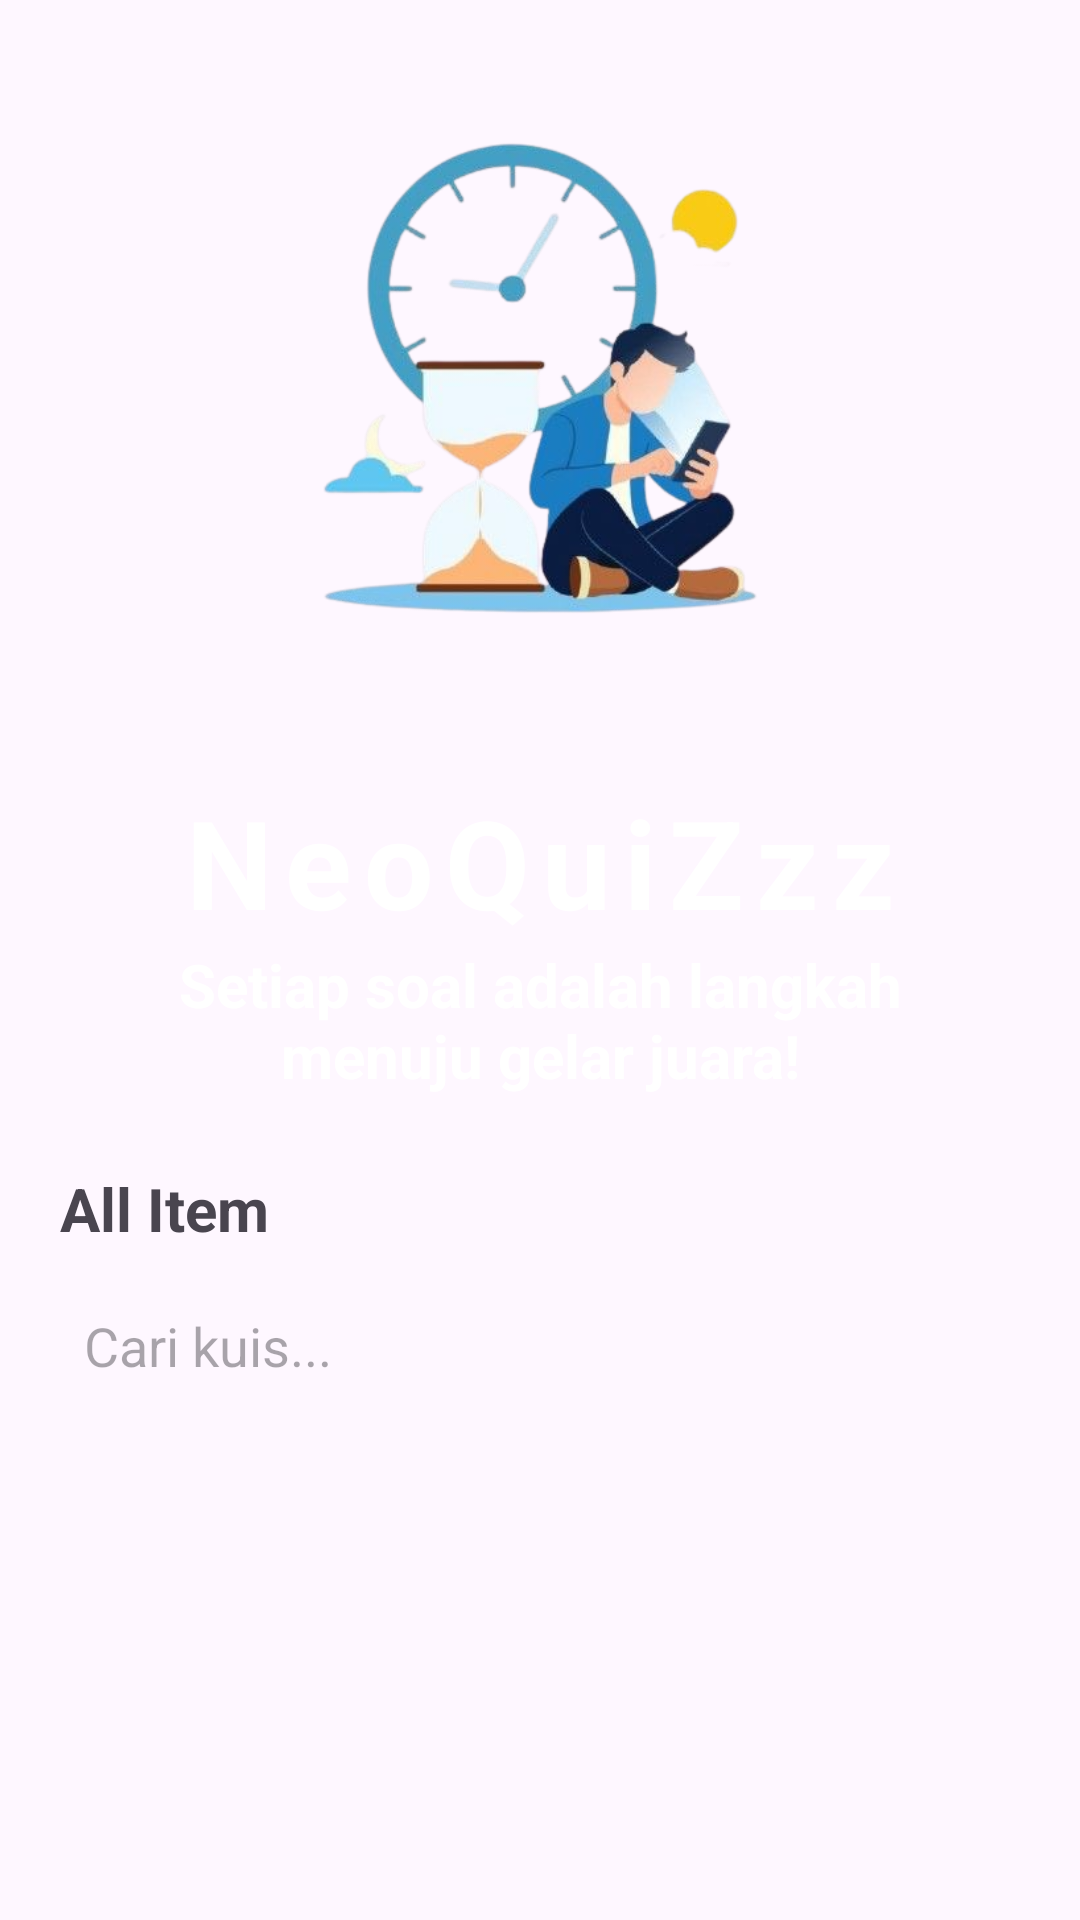

Produce the Android XML layout that renders to this screen, including the resource entries it uses.
<!-- AndroidManifest.xml: application theme Theme.NeoQuiZzz -->
<!-- res/layout/activity_main.xml -->
<?xml version="1.0" encoding="utf-8"?>
<androidx.constraintlayout.widget.ConstraintLayout
    xmlns:android="http://schemas.android.com/apk/res/android"
    xmlns:app="http://schemas.android.com/apk/res-auto"
    xmlns:tools="http://schemas.android.com/tools"
    android:id="@+id/main"
    android:layout_width="match_parent"
    android:layout_height="match_parent"
    android:padding="16dp"
    tools:context=".MainActivity">

    <ImageView
        android:id="@+id/logoImage"
        android:layout_width="0dp"
        android:layout_height="220dp"
        android:src="@drawable/logo"
        app:layout_constraintTop_toTopOf="parent"
        app:layout_constraintStart_toStartOf="parent"
        app:layout_constraintEnd_toEndOf="parent" />


    <LinearLayout
        android:id="@+id/header"
        android:layout_width="0dp"
        android:layout_height="wrap_content"
        android:layout_marginTop="16dp"
        android:background="@drawable/rounded_corner"
        android:backgroundTint="@color/pink"
        android:orientation="vertical"
        android:padding="8dp"
        app:layout_constraintTop_toBottomOf="@id/logoImage"
        app:layout_constraintStart_toStartOf="parent"
        app:layout_constraintEnd_toEndOf="parent">

        <TextView
            android:layout_width="match_parent"
            android:layout_height="wrap_content"
            android:text="NeoQuiZzz"
            android:gravity="center"
            android:textSize="41sp"
            android:textColor="@color/white"
            android:letterSpacing="0.1"
            android:textStyle="bold"/>

        <TextView
            android:layout_width="match_parent"
            android:layout_height="wrap_content"
            android:text="Setiap soal adalah langkah menuju gelar juara!"
            android:gravity="center"
            android:textSize="20sp"
            android:textColor="@color/white"
            android:textStyle="bold"/>
    </LinearLayout>

    <TextView
        android:id="@+id/allItemLabel"
        android:layout_width="wrap_content"
        android:layout_height="wrap_content"
        android:text="All Item"
        android:textSize="20sp"
        android:textStyle="bold"
        android:layout_marginTop="16dp"
        android:layout_marginStart="4dp"
        app:layout_constraintTop_toBottomOf="@id/header"
        app:layout_constraintStart_toStartOf="parent" />


    <EditText
        android:id="@+id/searchEditText"
        android:layout_width="0dp"
        android:layout_height="wrap_content"
        android:layout_marginTop="8dp"
        android:hint="Cari kuis..."
        android:padding="12dp"
        android:background="@drawable/rounded_corner"
        android:inputType="text"
        app:layout_constraintTop_toBottomOf="@id/allItemLabel"
        app:layout_constraintStart_toStartOf="parent"
        app:layout_constraintEnd_toEndOf="parent" />

    <androidx.recyclerview.widget.RecyclerView
        android:id="@+id/recyclerView"
        android:layout_width="0dp"
        android:layout_height="0dp"
        android:layout_marginTop="8dp"
        app:layout_constraintTop_toBottomOf="@id/searchEditText"
        app:layout_constraintBottom_toBottomOf="parent"
        app:layout_constraintStart_toStartOf="parent"
        app:layout_constraintEnd_toEndOf="parent"/>
</androidx.constraintlayout.widget.ConstraintLayout>
<!-- resources referenced by this layout -->
<resources>
  <color name="pink">#E91E63</color>
  <color name="white">#FFFFFFFF</color>
  <!-- drawable logo: png bitmap (drawable, 133061 bytes) -->
  <style name="Theme.NeoQuiZzz" parent="Base.Theme.NeoQuiZzz" />
  <style name="Base.Theme.NeoQuiZzz" parent="Theme.Material3.DayNight.NoActionBar">
          
           <item name="colorPrimary">@color/pink</item>
      </style>
</resources>
